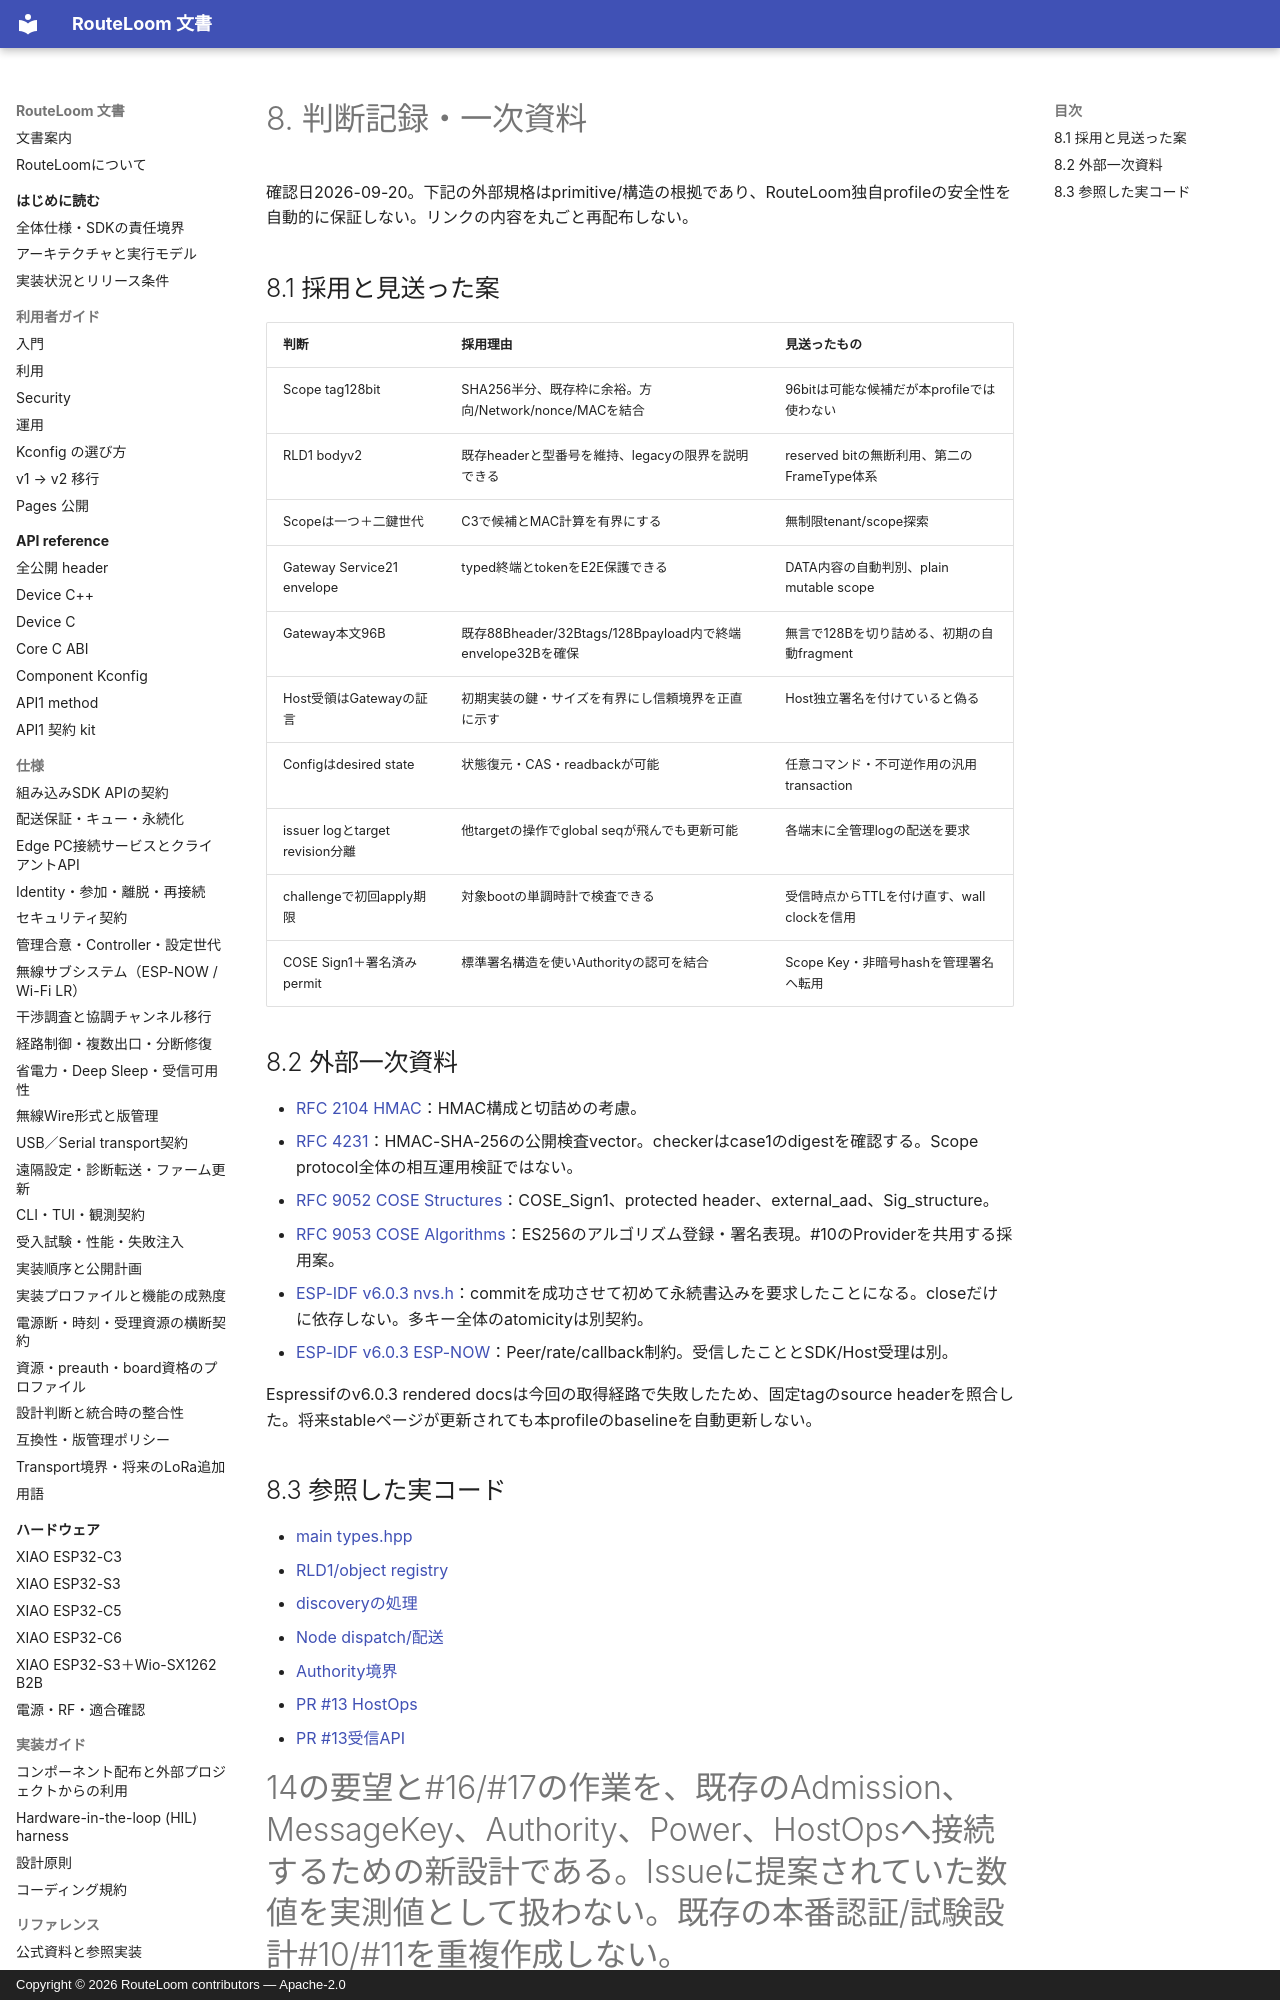

repository: MOVEI144/RouteLoom · page: design/scope-gateway-config/08-decisions-sources/index.html · generator: mkdocs · copyright: Copyright © 2026 RouteLoom contributors — Apache-2.0

# 8. 判断記録・一次資料

確認日2026-09-20。下記の外部規格はprimitive/構造の根拠であり、RouteLoom独自profileの安全性を自動的に保証しない。リンクの内容を丸ごと再配布しない。

## 8.1 採用と見送った案

| 判断 | 採用理由 | 見送ったもの |
|---|---|---|
| Scope tag128bit | SHA256半分、既存枠に余裕。方向/Network/nonce/MACを結合 | 96bitは可能な候補だが本profileでは使わない |
| RLD1 bodyv2 | 既存headerと型番号を維持、legacyの限界を説明できる | reserved bitの無断利用、第二のFrameType体系 |
| Scopeは一つ＋二鍵世代 | C3で候補とMAC計算を有界にする | 無制限tenant/scope探索 |
| Gateway Service21 envelope | typed終端とtokenをE2E保護できる | DATA内容の自動判別、plain mutable scope |
| Gateway本文96B | 既存88Bheader/32Btags/128Bpayload内で終端envelope32Bを確保 | 無言で128Bを切り詰める、初期の自動fragment |
| Host受領はGatewayの証言 | 初期実装の鍵・サイズを有界にし信頼境界を正直に示す | Host独立署名を付けていると偽る |
| Configはdesired state | 状態復元・CAS・readbackが可能 | 任意コマンド・不可逆作用の汎用transaction |
| issuer logとtarget revision分離 | 他targetの操作でglobal seqが飛んでも更新可能 | 各端末に全管理logの配送を要求 |
| challengeで初回apply期限 | 対象bootの単調時計で検査できる | 受信時点からTTLを付け直す、wall clockを信用 |
| COSE Sign1＋署名済みpermit | 標準署名構造を使いAuthorityの認可を結合 | Scope Key・非暗号hashを管理署名へ転用 |

## 8.2 外部一次資料

- [RFC 2104 HMAC](https://www.rfc-editor.org/rfc/rfc2104.html)：HMAC構成と切詰めの考慮。
- [RFC 4231](https://www.rfc-editor.org/rfc/rfc4231.html)：HMAC-SHA-256の公開検査vector。checkerはcase1のdigestを確認する。Scope protocol全体の相互運用検証ではない。
- [RFC 9052 COSE Structures](https://www.rfc-editor.org/rfc/rfc9052.html)：COSE_Sign1、protected header、external_aad、Sig_structure。
- [RFC 9053 COSE Algorithms](https://www.rfc-editor.org/rfc/rfc9053.html)：ES256のアルゴリズム登録・署名表現。#10のProviderを共用する採用案。
- [ESP-IDF v6.0.3 nvs.h](https://github.com/espressif/esp-idf/blob/v6.0.3/components/nvs_flash/include/nvs.h)：commitを成功させて初めて永続書込みを要求したことになる。closeだけに依存しない。多キー全体のatomicityは別契約。
- [ESP-IDF v6.0.3 ESP-NOW](https://github.com/espressif/esp-idf/blob/v6.0.3/docs/en/api-reference/network/esp_now.rst)：Peer/rate/callback制約。受信したこととSDK/Host受理は別。

Espressifのv6.0.3 rendered docsは今回の取得経路で失敗したため、固定tagのsource headerを照合した。将来stableページが更新されても本profileのbaselineを自動更新しない。
